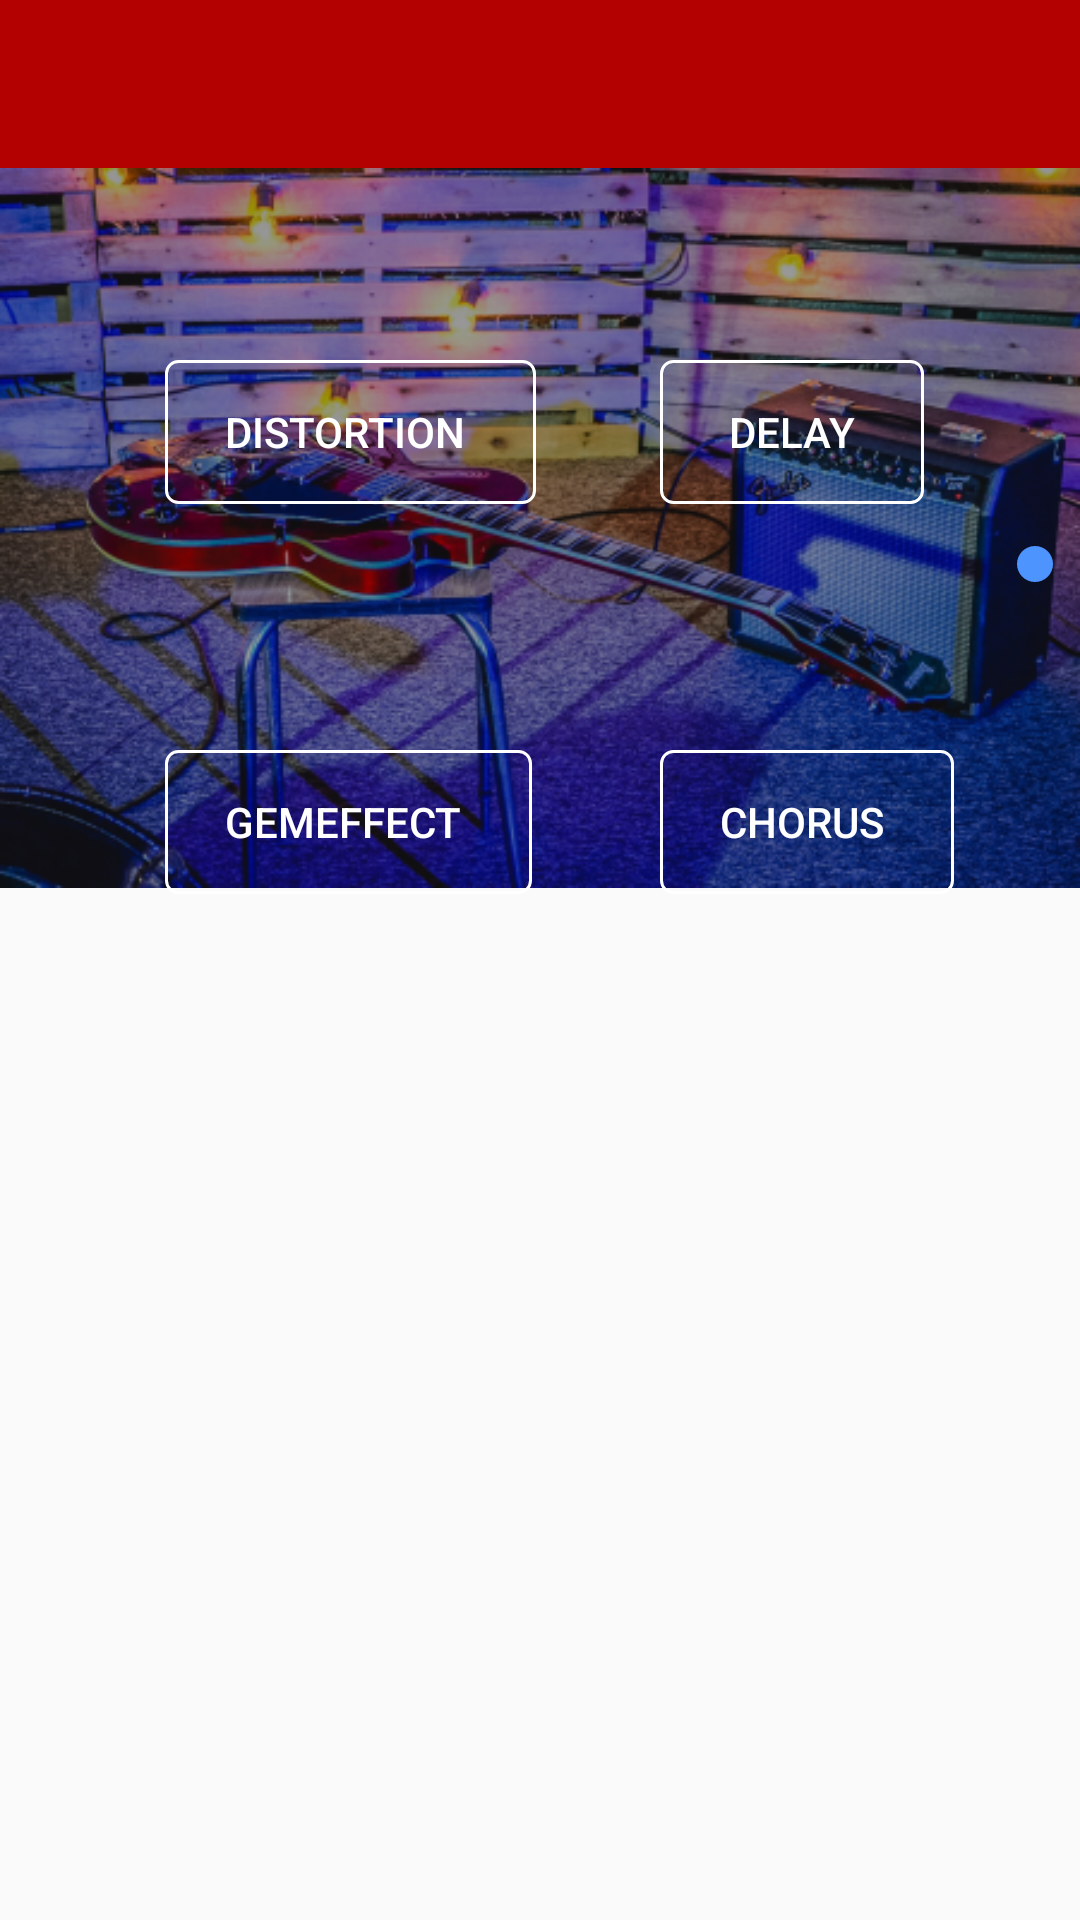

Android layout source for this screen:
<!-- AndroidManifest.xml: application theme AppTheme -->
<!-- res/layout/activity_main.xml -->
<?xml version="1.0" encoding="utf-8"?>
<RelativeLayout xmlns:android="http://schemas.android.com/apk/res/android"
    xmlns:tools="http://schemas.android.com/tools"
    android:layout_width="match_parent"
    android:layout_height="match_parent"
    tools:context="gemfx.gemfx_app.MainActivity">

    <include layout="@layout/toolbar"
        android:id="@+id/mytoolbar"/>

    <ImageView
        android:layout_width="match_parent"
        android:layout_height="wrap_content"
        android:src="@drawable/guitar"
        android:scaleType="centerCrop"
        android:adjustViewBounds="true"
        android:layout_centerVertical="true"
        android:layout_alignParentStart="true"
        android:layout_below="@id/mytoolbar">
    </ImageView>

    <ToggleButton
        android:id="@+id/but_Distortion"
        android:background="@drawable/trans_but"
        android:layout_width="wrap_content"
        android:layout_height="wrap_content"
        android:clickable="true"
        android:textOff="   Distortion    "
        android:textOn="Distortion ON"
        android:layout_marginStart="55dp"
        android:layout_marginTop="120dp"
        android:textColor="@color/white"/>

    <ToggleButton
        android:id="@+id/but_Delay"
        android:background="@drawable/trans_but"
        android:layout_width="wrap_content"
        android:layout_height="wrap_content"
        android:clickable="true"
        android:textOff="  Delay  "
        android:textOn="Delay ON"
        android:layout_marginStart="220dp"
        android:layout_marginTop="120dp"
        android:textColor="@color/white"/>

    <ToggleButton
        android:id="@+id/but_Chorus"
        android:background="@drawable/trans_but"
        android:layout_width="wrap_content"
        android:layout_height="wrap_content"
        android:clickable="true"
        android:textOff="   Chorus    "
        android:textOn="Chorus ON"
        android:layout_marginStart="220dp"
        android:layout_marginTop="250dp"
        android:textColor="@color/white"/>

    <ToggleButton
        android:id="@+id/but_Gem"
        android:background="@drawable/trans_but"
        android:layout_width="wrap_content"
        android:layout_height="wrap_content"
        android:layout_marginStart="55dp"
        android:layout_marginTop="250dp"
        android:clickable="true"
        android:textOff="   GemEffect    "
        android:textOn="GemEffect ON"
        android:layout_alignParentStart="true"
        android:textColor="@color/white"/>

    <SeekBar
        android:layout_width="match_parent"
        android:layout_height="wrap_content"
        android:rotation="270"
        android:id="@+id/seekBar"
        android:layout_marginStart="330dp"
        android:layout_marginTop="180dp"
        android:scrollbarStyle="insideOverlay"
        />

    <TextView
        android:layout_width="wrap_content"
        android:layout_height="wrap_content"
        android:text="Amplitude = "
        android:layout_alignParentTop="true"
        android:layout_alignParentStart="true"
        android:layout_marginStart="480dp"
        android:layout_marginTop="180dp"
        android:textColor="@color/white"/>

    <TextView
        android:id="@+id/text_value"
        android:layout_width="wrap_content"
        android:layout_height="wrap_content"
        android:layout_alignParentTop="true"
        android:layout_alignParentStart="true"
        android:layout_marginStart="560dp"
        android:layout_marginTop="180dp"
        android:textColor="@color/white"/>

    <TextView
        android:layout_width="wrap_content"
        android:layout_height="wrap_content"
        android:layout_alignParentTop="true"
        android:text="0"
        android:layout_alignParentStart="true"
        android:layout_marginStart="480dp"
        android:layout_marginTop="295dp"
        android:id="@+id/textView2"
        android:textColor="@color/white"/>

    <TextView
        android:layout_width="wrap_content"
        android:layout_height="wrap_content"
        android:text="10"
        android:layout_alignParentTop="true"
        android:layout_alignParentStart="true"
        android:layout_marginStart="480dp"
        android:layout_marginTop="60dp"
        android:textColor="@color/white"/>


</RelativeLayout>
<!-- res/layout/toolbar.xml (included above) -->
<?xml version="1.0" encoding="utf-8"?>
<android.support.v7.widget.Toolbar xmlns:android="http://schemas.android.com/apk/res/android"
    xmlns:app="http://schemas.android.com/apk/res-auto"
    android:orientation="vertical"
    android:layout_width="match_parent"
    android:layout_height="wrap_content"
    android:background="#b30000"
    app:theme="@style/ThemeOverlay.AppCompat.Dark"
    app:popupTheme="@style/ThemeOverlay.AppCompat.Dark">

</android.support.v7.widget.Toolbar>
<!-- resources referenced by this layout -->
<resources>
  <color name="white">#ffffffff</color>
  <!-- drawable guitar: png bitmap (drawable, 261217 bytes) -->
  <!-- drawable trans_but (drawable) -->
  <?xml version="1.0" encoding="utf-8"?>
  <selector xmlns:android="http://schemas.android.com/apk/res/android">
  
      <item>
          <shape>
              <gradient android:angle="270"
                  android:endColor="@android:color/transparent"
                  android:startColor="@android:color/transparent" /> // maybe transparent
  
              <stroke
                  android:width="1dp"
                  android:color="@android:color/white" /> //maybe transparent
  
              <corners android:radius="4dp" />
  
              <padding android:bottom="10dp"
                  android:left="10dp"
                  android:right="10dp"
                  android:top="10dp" />
          </shape>
  
      </item>
  
  </selector>
  <style name="AppTheme" parent="Theme.AppCompat.Light.NoActionBar">
          
          <item name="colorPrimary">#b30000</item>
          <item name="colorPrimaryDark">#b30000</item>
          <item name="colorAccent">#4d94ff</item>
      </style>
</resources>
